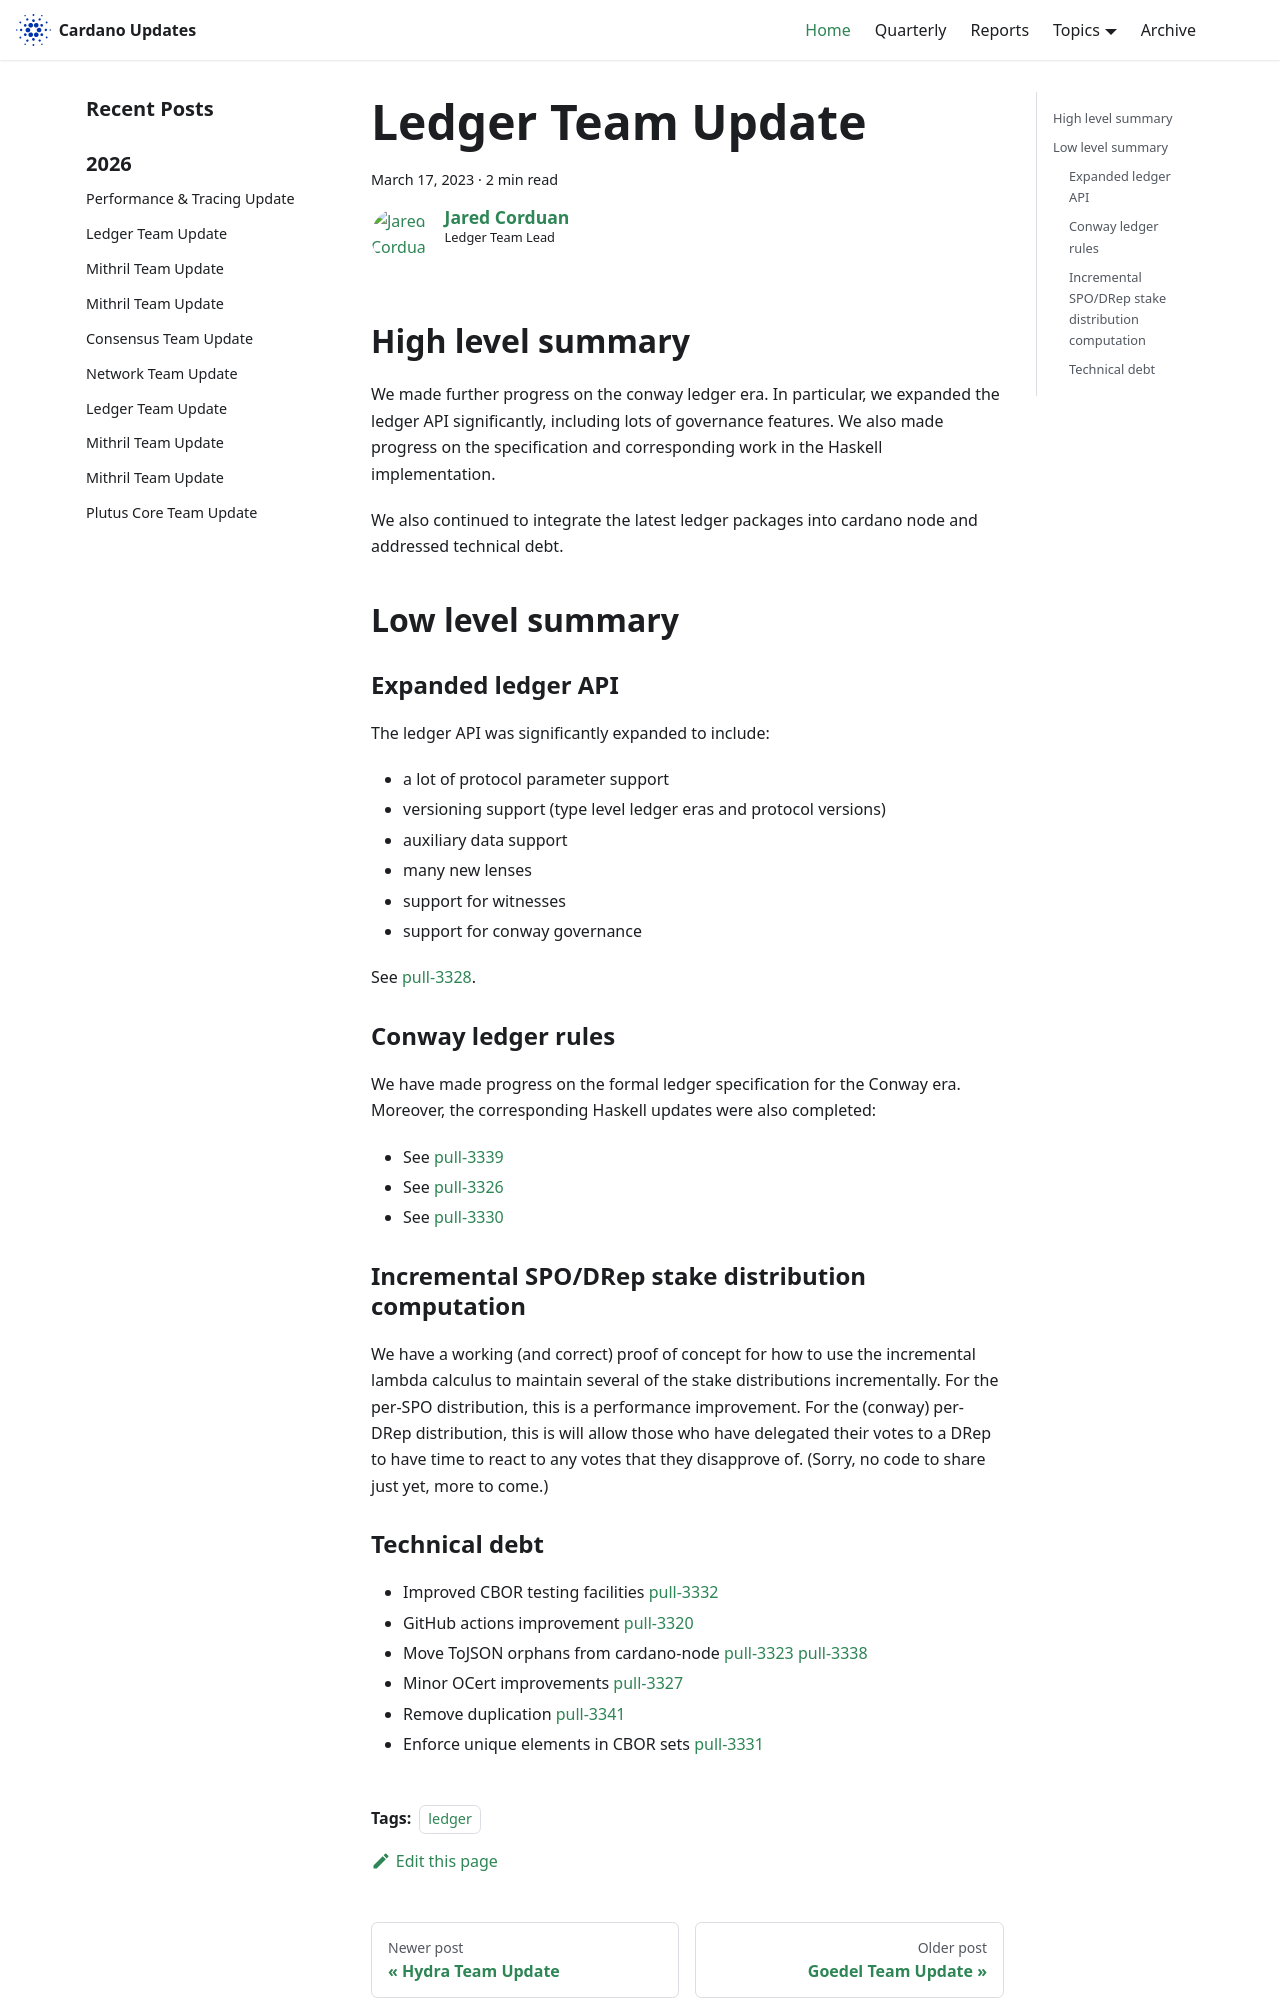

repository: IntersectMBO/cardano-updates · page: 2023-03-17-ledger/index.html · generator: docusaurus

---
title: Ledger Team Update
slug: 2023-03-17-ledger
authors: JaredCorduan
tags: [ledger]
hide_table_of_contents: false
---

## High level summary

We made further progress on the conway ledger era.
In particular, we expanded the ledger API significantly, including lots of governance features.
We also made progress on the specification and corresponding work in the Haskell implementation.

We also continued to integrate the latest ledger packages into cardano node and addressed
technical debt.

## Low level summary

### Expanded ledger API

The ledger API was significantly expanded to include:
* a lot of protocol parameter support
* versioning support (type level ledger eras and protocol versions)
* auxiliary data support
* many new lenses
* support for witnesses
* support for conway governance

See [pull-3328].

### Conway ledger rules

We have made progress on the formal ledger specification for the Conway era.
Moreover, the corresponding Haskell updates were also completed:

* See [pull-3339]
* See [pull-3326]
* See [pull-3330]

### Incremental SPO/DRep stake distribution computation

We have a working (and correct) proof of concept for how to use the incremental lambda calculus
to maintain several of the stake distributions incrementally.
For the per-SPO distribution, this is a performance improvement.
For the (conway) per-DRep distribution, this is will allow those who have delegated their votes
to a DRep to have time to react to any votes that they disapprove of.
(Sorry, no code to share just yet, more to come.)
